2-way image classification set "Kuku-Anemia.v4i.folder" from GitHub (Dani461-dev/Kuku-Anemia); label vocabulary: anemia, non anemia.

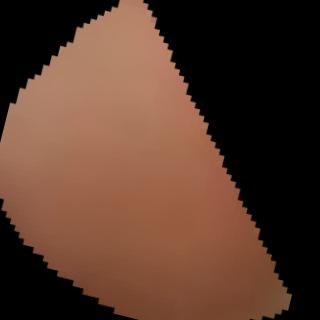
Label: anemia

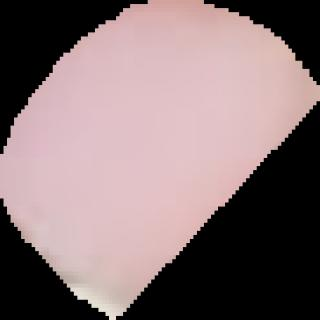
Label: anemia

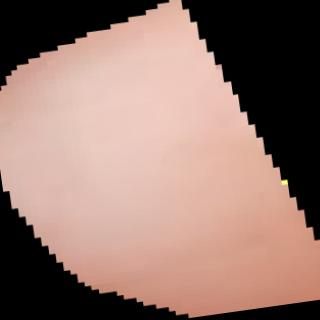
Label: anemia

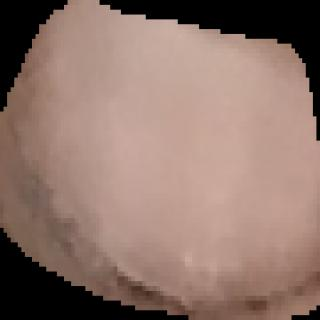
Label: non anemia

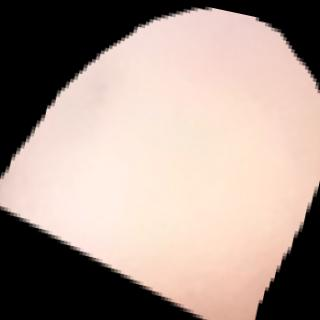
Label: non anemia

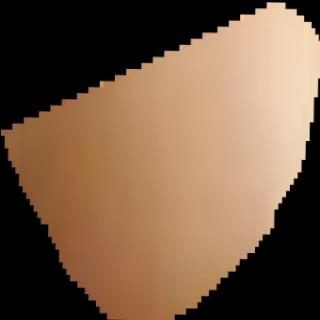
Label: non anemia
